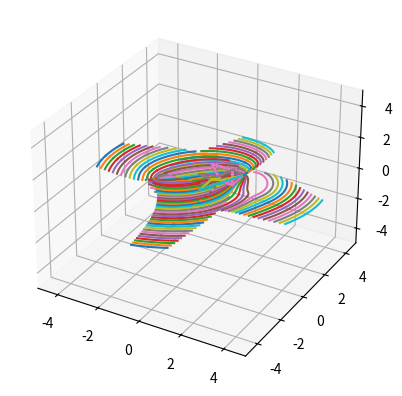

This figure's Python source:
import matplotlib.pyplot as plt
import mpl_toolkits.mplot3d.axes3d as axes3d
import numpy as np
from scipy import integrate
import random

"""
First, find the field lines using the scipy inbuilt library. Field lines are the contours of the Flux function.
A field line is a curve that is everywhere tangent to B
so satisfies dx/ds=B(x(s))/|B(x(s))|, where s represents the arclength along the field line.
"""

"""
Worth noting that the matplotlib function will expect the inputs to be in Cartesian. So need to convert into Cartesian coordinates first.
Let our example be for a "single source". Priest 03
"""
"""
Example is an extremely basic flux function.
To determine the field lines of an arbitrary magnetic field requires you to write this code again.
Could create a class to prevent having to do this in the future with many more field lines?
"""

def fieldLine(M, t, C):
    x, y, z = M
    dBds = [-(x+2)/np.sqrt((x+2)**2+(y)**2+z**2)+ 2*(x-1)/np.sqrt((x-1)**2+(y-2)**2+z**2)- (x-2)/np.sqrt((x-2)**2+(y-1)**2+z**2) \
        , -(y)/np.sqrt((x+2)**2+(y)**2+z**2)+ 2*(y-2)/np.sqrt((x-1)**2+(y-2)**2+z**2)- (y-1)/np.sqrt((x-2)**2+(y-1)**2+z**2) \
        , -(z)/np.sqrt((x+2)**2+(y)**2+z**2)+ 2*(z)/np.sqrt((x-1)**2+(y-2)**2+z**2)- (z)/np.sqrt((x-2)**2+(y-1)**2+z**2)]
    return dBds

C = 1

t = np.linspace(0, 2, 100)
t2 = np.linspace(0,-2,100)

# Initial positions for field lines
ax = plt.axes(projection='3d')
N = 50 #Number of (equally spaced) ICs in the interval
l = 5 #half-length of volume of cube to plot in (symmetric around axis)

"""
Creating a 'box' of initial conditions around the null point of side lengths 0.1.
"""
for i in range (N):
    B0 = [-l + i*(2*l)/N, 0.5, 0] #equally spaced intervals in square/circle around (0,0)
    sol = integrate.odeint(fieldLine, B0, t, args=(C,)) 
    ax.plot3D(sol[:, 0],sol[:, 1],sol[:, 2])
for i in range (N):
    B0 = [0.5, -l + i*(2*l)/N, 0] #equally spaced intervals in square/circle around (0,0)
    sol = integrate.odeint(fieldLine, B0, t, args=(C,)) 
    ax.plot3D(sol[:, 0],sol[:, 1],sol[:, 2])
for i in range (N):
    B0 = [-l + i*(2*l)/N, 0.5, 0] #TODO: starting positions around sphere or random.random() but in full range (less preferred)
    sol = integrate.odeint(fieldLine, B0, t2, args=(C,)) 
    ax.plot3D(sol[:, 0],sol[:, 1],sol[:, 2])
for i in range (N):
    B0 = [0.5, -l + i*(2*l)/N, 0] #equally spaced intervals in square/circle around (0,0)
    sol = integrate.odeint(fieldLine, B0, t2, args=(C,)) 
    ax.plot3D(sol[:, 0],sol[:, 1],sol[:, 2])

ax.set_zlim(-5,5)
ax.set_xlim(-5,5)
ax.set_ylim(-5,5)
plt.show()
